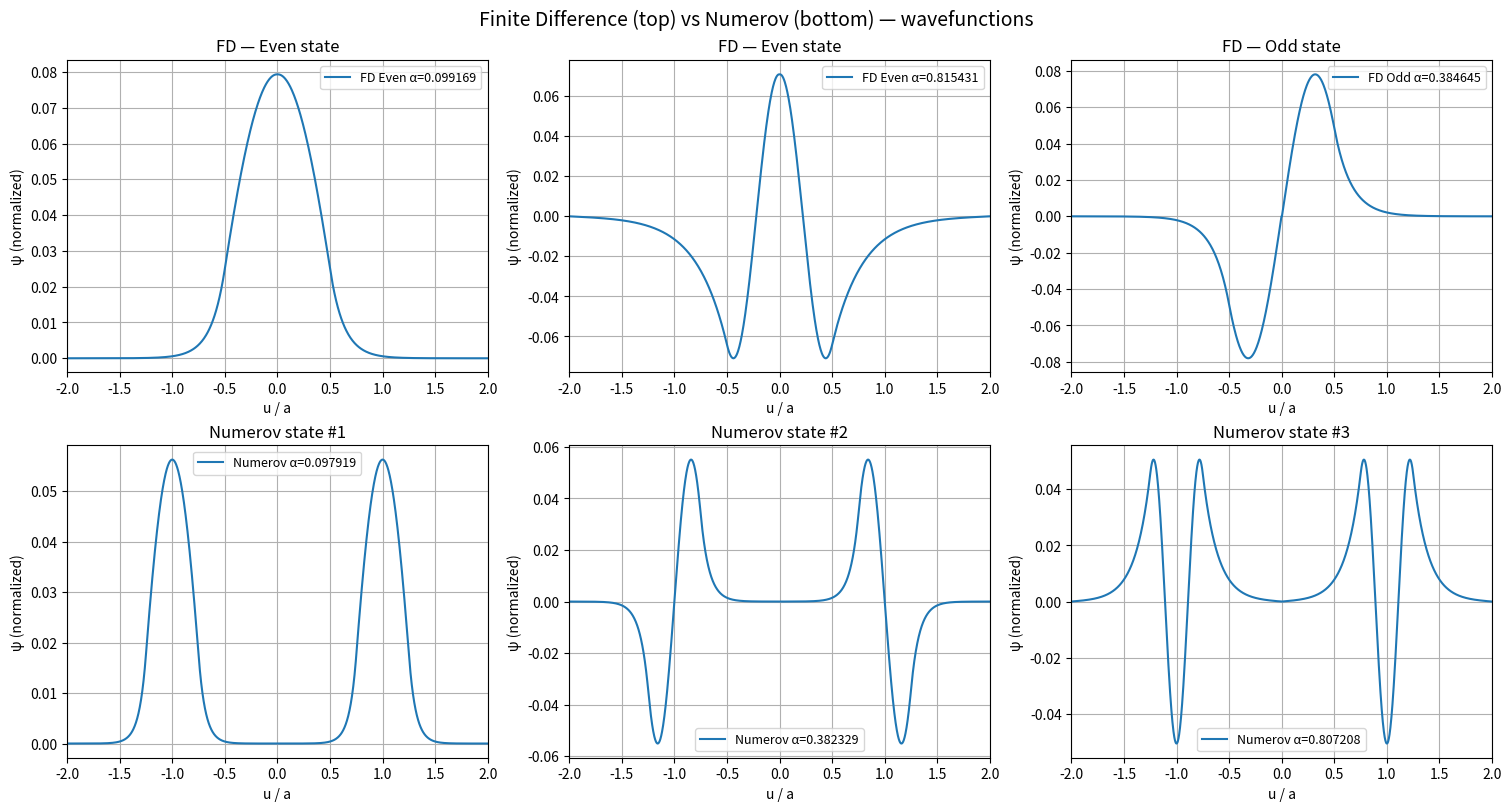

Python code for this plot:
"""
Quantum well (1D) — Finite difference vs Numerov
Produces 6 plots:
  - Top row: 3 wavefunctions from the finite-difference ("well") solver
             (first two even states and the first odd state when available)
  - Bottom row: 3 wavefunctions from the Numerov solver (first 3 states)

All code in English and documented.
Author: (your name)
"""

import numpy as np
import matplotlib.pyplot as plt


# --------------------------
# Physical constants & grid
# --------------------------
V0 = 244.0                 # eV (depth)
a = 1e-10                  # m (half width reference in code)
c = 3e8                    # m/s
me = 0.511e6 / c**2        # (kept as in the original code's units)
hbar = 6.582e-16           # eV*s (reduced Planck's constant)

k = (2 * me * a**2 * V0) / hbar**2

# Grid parameters (kept as in the original)
umin, umax = -2 * a, 2 * a
npts = 1000                # base grid size used in original
nreps = 200
u = np.linspace(umin, umax, npts) / a    # dimensionless coordinate (used for FD)
du = u[1] - u[0]

alpha_init = np.pi**2 / k
dalpha = alpha_init / 10.0


# --------------------------
# Potential-like coefficient
# --------------------------
def C(u_val, alpha):
    """
    Returns the coefficient C(u, alpha) used in the differential equation.
    Matches the conditional in the original script.
    """
    return -k * alpha if (-0.5 < u_val < 0.5) else k * (1.0 - alpha)


# --------------------------
# Finite-difference utilities
# --------------------------
def fd_end_values(alpha):
    """
    Integrate from center (half-grid) using simple Euler-like step as in original
    and return the *last* values for even and odd parity solutions.
    This function corresponds to the 'PSI' behavior in the original code.
    """
    half = npts // 2
    psi_even = np.zeros(half)
    psi_odd = np.zeros(half)
    dpsi_even = np.zeros(half)
    dpsi_odd = np.zeros(half)

    # boundary conditions (center -> outward)
    psi_even[0], dpsi_even[0] = 1.0, 0.0
    psi_odd[0], dpsi_odd[0] = 0.0, 1.0

    for i in range(1, half):
        psi_even[i] = psi_even[i - 1] + dpsi_even[i - 1] * du
        dpsi_even[i] = (
            dpsi_even[i - 1]
            + C(u[i + half], alpha) * psi_even[i] * du
        )

        psi_odd[i] = psi_odd[i - 1] + dpsi_odd[i - 1] * du
        dpsi_odd[i] = (
            dpsi_odd[i - 1]
            + C(u[i + half], alpha) * psi_odd[i] * du
        )

    return psi_even[-1], psi_odd[-1]


def bisect_fd(alpha0, nmax, parity):
    """
    Bisection search for FD roots.
    parity: 0 -> even, 1 -> odd
    Returns up to nmax alpha roots (as numpy array).
    """
    sols = []
    a1 = alpha0
    a2 = alpha0 + dalpha

    while len(sols) < nmax:
        # move interval until sign change or alpha cap
        while (
            fd_end_values(a1)[parity] * fd_end_values(a2)[parity] > 0
            and a2 < 1.0
        ):
            a1 = a2
            a2 += dalpha

        # if we've gone beyond reasonable alpha, break
        if a2 >= 1.0 and fd_end_values(a1)[parity] * fd_end_values(a2)[parity] > 0:
            break

        # bisection refine
        for _ in range(nreps):
            amid = 0.5 * (a1 + a2)
            if fd_end_values(a1)[parity] * fd_end_values(amid)[parity] < 0:
                a2 = amid
            else:
                a1 = amid

        root = 0.5 * (a1 + a2)
        if root > 1.0:
            break

        sols.append(root)
        # advance search window
        a1 = a2
        a2 = a1 + dalpha

    return np.array(sols)


def wavefunction_fd(alpha, parity="even"):
    """
    Build the full (symmetric) FD wavefunction for plotting.
    Returns a vector of length npts (same x sampling as `u`).
    """
    half = npts // 2
    psi = np.zeros(half)
    dpsi = np.zeros(half)

    if parity == "even":
        psi[0], dpsi[0] = 1.0, 0.0
    else:
        psi[0], dpsi[0] = 0.0, 1.0

    for i in range(1, half):
        psi[i] = psi[i - 1] + dpsi[i - 1] * du
        dpsi[i] = dpsi[i - 1] + C(u[i + half], alpha) * psi[i] * du

    if parity == "even":
        full = np.concatenate((psi[::-1], psi))
    else:
        full = np.concatenate((-psi[::-1], psi))

    # normalize
    norm = np.linalg.norm(full)
    if norm == 0:
        return full
    return full / norm


# --------------------------
# Numerov utilities
# --------------------------
def numerov_last(alpha):
    """
    Run the Numerov-type integration as in the original code and return psi[-1].
    Used for root searching.
    """
    psi = np.zeros(npts)
    phi = np.zeros(npts)

    # initial conditions (kept from original)
    psi[0], psi[1] = 1e-2, 1e-1
    phi[0] = psi[0] * (1 - du**2 * C(u[0], alpha) / 12.0)
    phi[1] = psi[1] * (1 - du**2 * C(u[1], alpha) / 12.0)

    for i in range(1, npts - 1):
        phi[i + 1] = 2.0 * phi[i] - phi[i - 1] + du**2 * C(u[i], alpha) * psi[i]
        psi[i + 1] = phi[i + 1] / (1.0 - du**2 * C(u[i + 1], alpha) / 12.0)

    return psi[-1]


def bisect_numerov(alpha0, nmax):
    """
    Bisection search using numerov_last() as the sign function.
    Returns up to nmax alpha roots.
    """
    sols = []
    a1 = alpha0
    a2 = alpha0 + dalpha

    while len(sols) < nmax:
        while numerov_last(a1) * numerov_last(a2) > 0 and a2 < 1.0:
            a1 = a2
            a2 += dalpha

        if a2 >= 1.0 and numerov_last(a1) * numerov_last(a2) > 0:
            break

        for _ in range(nreps):
            amid = 0.5 * (a1 + a2)
            if numerov_last(a1) * numerov_last(amid) < 0:
                a2 = amid
            else:
                a1 = amid

        root = 0.5 * (a1 + a2)
        if root > 1.0:
            break

        sols.append(root)
        a1 = a2
        a2 = a1 + dalpha

    return np.array(sols)


def wavefunction_numerov(alpha):
    """
    Build the Numerov wavefunction for plotting.
    Returns a full, symmetric wavefunction of length 2*npts (as in original script).
    """
    psi = np.zeros(npts)
    phi = np.zeros(npts)

    psi[0], psi[1] = 1e-2, 1e-1
    phi[0] = psi[0] * (1 - du**2 * C(u[0], alpha) / 12.0)
    phi[1] = psi[1] * (1 - du**2 * C(u[1], alpha) / 12.0)

    for i in range(1, npts - 1):
        phi[i + 1] = 2.0 * phi[i] - phi[i - 1] + du**2 * C(u[i], alpha) * psi[i]
        psi[i + 1] = phi[i + 1] / (1.0 - du**2 * C(u[i + 1], alpha) / 12.0)

    full = np.concatenate((psi[::-1], psi))
    norm = np.linalg.norm(full)
    return full / norm if norm != 0 else full


# --------------------------
# Main: compute roots and plot
# --------------------------
def main():
    nmax = 4  # ask for up to 4 roots, like original

    # theoretical alphas (kept from original)
    alpha_theory = [0.09797, 0.3825, 0.8075]
    E_theory = [alpha * V0 for alpha in alpha_theory]

    # find finite-difference roots: even and odd
    alpha_even = bisect_fd(0.0, nmax, parity=0)
    alpha_odd = bisect_fd(0.0, nmax, parity=1)

    # Construct the three 'well' alphas like in the original:
    # [first even, second even, first odd] if available
    alphas_well = []
    alphas_well.append(float(alpha_even[0]) if alpha_even.size >= 1 else None)
    alphas_well.append(float(alpha_even[1]) if alpha_even.size >= 2 else None)
    alphas_well.append(float(alpha_odd[0]) if alpha_odd.size >= 1 else None)

    # Numerov roots (up to 3 we will plot)
    alpha_num = bisect_numerov(0.0, nmax)

    # Print energies (careful with availability)
    def to_energies(alpha_list):
        return [alpha * V0 for alpha in alpha_list if alpha is not None]

    print("=== Theoretical alphas and energies (kept for reference) ===")
    for a_th, E_th in zip(alpha_theory, E_theory):
        print(f" alpha={a_th:.6f}  E={E_th:.6f} eV")

    print("\n=== Finite-difference (well) alphas found ===")
    print(" even roots:", alpha_even)
    print(" odd roots :", alpha_odd)

    print("\nConstructed 'well' alphas (first-even, second-even, first-odd):")
    print(alphas_well)

    print("\n=== Numerov alphas found ===")
    print(alpha_num)

    # energies
    print("\nEnergies (FD well):", to_energies(alphas_well))
    print("Energies (Numerov):", [alpha * V0 for alpha in alpha_num])

    # ---------------------
    # Plot: 2 rows x 3 columns -> 6 plots total
    # ---------------------
    fig, axes = plt.subplots(2, 3, figsize=(15, 8), constrained_layout=True)

    # Top row: finite-difference "well" wavefunctions
    for i in range(3):
        ax = axes[0, i]
        alpha = alphas_well[i] if i < len(alphas_well) else None
        if alpha is None:
            ax.text(0.5, 0.5, "no root\nfound", ha="center", va="center", fontsize=12)
            ax.axis("off")
            continue

        parity = "even" if i < 2 else "odd"
        psi_fd = wavefunction_fd(alpha, parity=parity)
        ax.plot(u, psi_fd, label=f"FD {parity.capitalize()} α={alpha:.6f}")
        ax.set_xlim(u[0], u[-1])
        ax.grid(True)
        ax.legend(fontsize=9)
        ax.set_xlabel("u / a")
        ax.set_ylabel("ψ (normalized)")
        ax.set_title(f"FD — {parity.capitalize()} state")

    # Bottom row: Numerov wavefunctions (first 3 numerov roots)
    u_num = np.linspace(umin, umax, 2 * npts) / a
    for i in range(3):
        ax = axes[1, i]
        if i >= alpha_num.size:
            ax.text(0.5, 0.5, "no root\nfound", ha="center", va="center", fontsize=12)
            ax.axis("off")
            continue

        alpha = float(alpha_num[i])
        psi_num = wavefunction_numerov(alpha)
        ax.plot(u_num, psi_num, label=f"Numerov α={alpha:.6f}", linestyle="-")
        ax.set_xlim(u_num[0], u_num[-1])
        ax.grid(True)
        ax.legend(fontsize=9)
        ax.set_xlabel("u / a")
        ax.set_ylabel("ψ (normalized)")
        ax.set_title(f"Numerov state #{i+1}")

    fig.suptitle("Finite Difference (top) vs Numerov (bottom) — wavefunctions", fontsize=14)
    plt.show()


if __name__ == "__main__":
    main()
